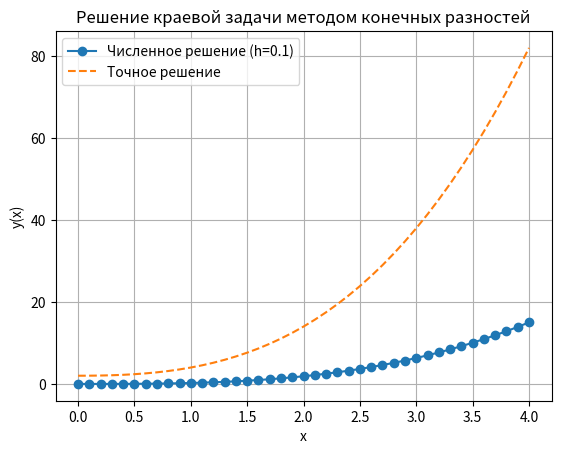

Generate this figure with matplotlib:
import numpy as np
import matplotlib.pyplot as plt

# x(x^2 + 6)y'' - 4(x^2 + 3)y' + 6xy = 0
# y'(0)=0
# y(4) - y'(4) = 26
# Точное решение: y(x) = x^3 + x^2 + 2

def generate_points(a, b, h):
    points = []
    current = a
    while current < b:
        points.append(current)
        current += h
    points.append(b)
    return points

def exact_solution(x):
    return x**3 + x**2 + 2

# y'' + p(x)y' + q(x)y = f(x)
# => y'' - [4(x^2+3)/(x(x^2+6))]y' + [6x/(x(x^2+6))]y = 0
def p(x):
    return -4 * (x**2 + 3) / (x * (x**2 + 6)) if x != 0 else 0

def q(x):
    return 6 / (x**2 + 6)

def f(x):
    return 0

def progonka(A, b):
    n = len(b)
    P = np.zeros(n)
    Q = np.zeros(n)
    P[0] = -A[0][2] / A[0][1]
    Q[0] = b[0] / A[0][1]
    for i in range(1, n):
        denom = A[i][1] + A[i][0] * P[i - 1]
        P[i] = -A[i][2] / denom
        Q[i] = (b[i] - A[i][0] * Q[i - 1]) / denom
    x = np.zeros(n)
    x[-1] = Q[-1]
    for i in range(n - 2, -1, -1):
        x[i] = P[i] * x[i + 1] + Q[i]
    return x

def finite_difference(a, b, h):
    xs = generate_points(a, b, h)
    n = len(xs)
    A = np.zeros((n, 3))  # [a_i, b_i, c_i]
    rhs = np.zeros(n)

    # Левая граница: y'(0)=0 → (y1 - y0)/h = 0 → y1 = y0
    A[0][1] = -1
    A[0][2] = 1
    rhs[0] = 0

    # Правая граница: y(4) - y'(4) = 26 → y_n - (y_n - y_{n-1})/h = 26
    A[-1][0] = -1 / h
    A[-1][1] = 1 + 1 / h
    rhs[-1] = 26

    # Внутренние узлы
    for i in range(1, n - 1):
        xi = xs[i]
        A[i][0] = 1 / h**2 - p(xi) / (2 * h)
        A[i][1] = -2 / h**2 + q(xi)
        A[i][2] = 1 / h**2 + p(xi) / (2 * h)
        rhs[i] = f(xi)

    ys = progonka(A, rhs)
    return xs, ys

def runge_romberg(yh, yh2, p):
    return [abs(a - b) / (2**p - 1) for a, b in zip(yh, yh2)]

h1 = 0.2
h2 = 0.1

x1, y1 = finite_difference(0, 4, h1)
x2, y2 = finite_difference(0, 4, h2)

y_exact = [exact_solution(x) for x in x2]

rr_error = runge_romberg(y1, y2[::2], 2)
abs_error = [abs(a - b) for a, b in zip(y2, y_exact)]

for i in range(len(x1)):
    print(f"x = {x1[i]:.2f},  y_diff = {y1[i]:.6f},  y_exact = {exact_solution(x1[i]):.6f},  abs_error = {abs(exact_solution(x1[i]) - y1[i]):.3e}")

plt.plot(x2, y2, 'o-', label='Численное решение (h=0.1)')
plt.plot(x2, y_exact, '--', label='Точное решение')
plt.title("Решение краевой задачи методом конечных разностей")
plt.xlabel("x")
plt.ylabel("y(x)")
plt.legend()
plt.grid()
plt.show()
